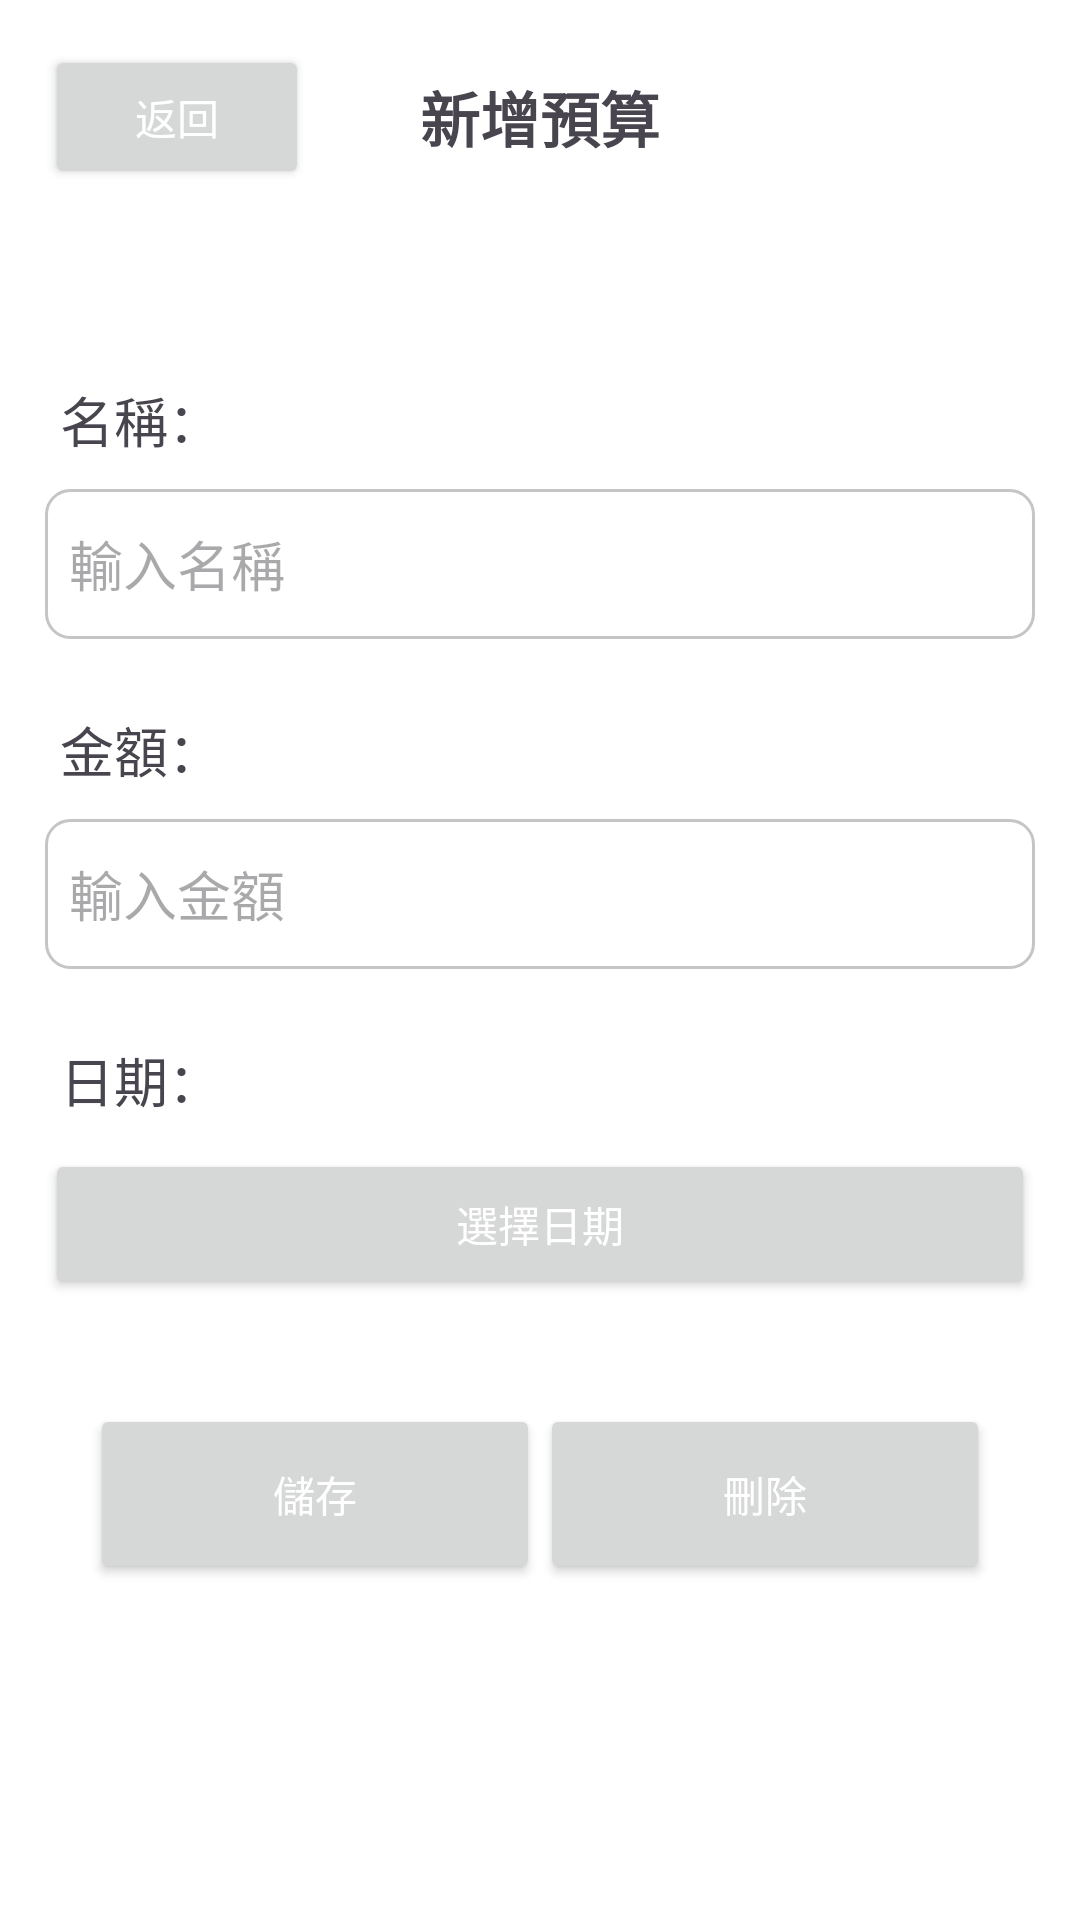

Layout XML and referenced resources for this Android screen:
<!-- AndroidManifest.xml: application theme Theme.MoneyManager -->
<!-- res/layout/activity_add_balance.xml -->
<?xml version="1.0" encoding="utf-8"?>
<androidx.constraintlayout.widget.ConstraintLayout xmlns:android="http://schemas.android.com/apk/res/android"
    xmlns:app="http://schemas.android.com/apk/res-auto"
    xmlns:tools="http://schemas.android.com/tools"
    android:layout_width="match_parent"
    android:layout_height="match_parent"
    tools:context=".addBalanceActivity"
    style="@style/SCREEN">

    <Button
        android:id="@+id/addBalanceBackButton"
        android:layout_width="wrap_content"
        android:layout_height="wrap_content"
        android:layout_marginStart="15dp"
        android:layout_marginTop="15dp"
        android:text="返回"
        android:textColor="@color/white"
        app:layout_constraintStart_toStartOf="parent"
        app:layout_constraintTop_toTopOf="parent" />

    <EditText
        android:id="@+id/nameEditText"
        android:layout_width="match_parent"
        android:layout_height="50dp"
        android:layout_marginStart="15dp"
        android:layout_marginTop="100dp"
        android:layout_marginEnd="15dp"
        android:background="@drawable/edittext_border"
        android:hint="輸入名稱"
        android:inputType="text"
        android:padding="8dp"
        app:layout_constraintEnd_toEndOf="parent"
        app:layout_constraintHorizontal_bias="0.5"
        app:layout_constraintStart_toStartOf="parent"
        app:layout_constraintTop_toBottomOf="@id/addBalanceBackButton" />

    <EditText
        android:id="@+id/balanceEditText"
        android:layout_width="match_parent"
        android:layout_height="50dp"
        android:layout_marginStart="15dp"
        android:layout_marginTop="60dp"
        android:layout_marginEnd="15dp"
        android:background="@drawable/edittext_border"
        android:hint="輸入金額"
        android:inputType="numberDecimal"
        android:padding="8dp"
        app:layout_constraintEnd_toEndOf="parent"
        app:layout_constraintHorizontal_bias="0.5"
        app:layout_constraintStart_toStartOf="parent"
        app:layout_constraintTop_toBottomOf="@id/nameEditText" />

    <Button
        android:id="@+id/buttonEnter"
        android:layout_width="150dp"
        android:layout_height="60dp"
        android:layout_marginStart="15dp"
        android:layout_marginTop="35dp"
        android:text="儲存"
        android:textColor="@color/white"
        app:cornerRadius="8dp"
        app:layout_constraintStart_toStartOf="@+id/balanceEditText"
        app:layout_constraintTop_toBottomOf="@+id/addBalanceDateBtn" />

    <TextView
        android:id="@+id/textView3"
        android:layout_width="wrap_content"
        android:layout_height="wrap_content"
        android:layout_marginStart="5dp"
        android:layout_marginBottom="10dp"
        android:text="名稱："
        android:textSize="18sp"
        app:layout_constraintBottom_toTopOf="@+id/nameEditText"
        app:layout_constraintStart_toStartOf="@+id/nameEditText" />

    <TextView
        android:id="@+id/textView5"
        android:layout_width="wrap_content"
        android:layout_height="wrap_content"
        android:layout_marginBottom="10dp"
        android:text="金額："
        android:textSize="18sp"
        app:layout_constraintBottom_toTopOf="@+id/balanceEditText"
        app:layout_constraintStart_toStartOf="@+id/textView3" />

    <Button
        android:id="@+id/addBalanceDateBtn"
        android:layout_width="0dp"
        android:layout_height="50dp"
        android:layout_marginTop="60dp"
        android:text="選擇日期"
        android:textColor="@color/white"
        app:cornerRadius="8dp"
        app:layout_constraintEnd_toEndOf="@+id/balanceEditText"
        app:layout_constraintStart_toStartOf="@+id/balanceEditText"
        app:layout_constraintTop_toBottomOf="@+id/balanceEditText" />

    <TextView
        android:id="@+id/textView2"
        android:layout_width="wrap_content"
        android:layout_height="wrap_content"
        android:layout_marginBottom="10dp"
        android:text="日期："
        android:textSize="18sp"
        app:layout_constraintBottom_toTopOf="@+id/addBalanceDateBtn"
        app:layout_constraintStart_toStartOf="@+id/textView5" />

    <Button
        android:id="@+id/addBalanceDelBtn"
        android:layout_width="150dp"
        android:layout_height="60dp"
        android:layout_marginTop="35dp"
        android:layout_marginEnd="15dp"
        android:text="刪除"
        android:textColor="@color/white"
        android:visibility="visible"
        app:cornerRadius="8dp"
        app:layout_constraintEnd_toEndOf="@+id/addBalanceDateBtn"
        app:layout_constraintTop_toBottomOf="@+id/addBalanceDateBtn" />

    <TextView
        android:id="@+id/textView30"
        android:layout_width="wrap_content"
        android:layout_height="wrap_content"
        android:text="新增預算"
        android:textSize="20sp"
        android:textStyle="bold"
        app:layout_constraintBottom_toBottomOf="@+id/addBalanceBackButton"
        app:layout_constraintEnd_toEndOf="@+id/nameEditText"
        app:layout_constraintStart_toStartOf="@+id/nameEditText"
        app:layout_constraintTop_toTopOf="@+id/addBalanceBackButton" />

</androidx.constraintlayout.widget.ConstraintLayout>
<!-- resources referenced by this layout -->
<resources>
  <color name="white">#FFFFFFFF</color>
  <!-- drawable edittext_border (drawable) -->
  <shape xmlns:android="http://schemas.android.com/apk/res/android">
      <solid android:color="@android:color/transparent" />
      <stroke
          android:width="1dp"
          android:color="@color/gray" /> 
      <corners android:radius="8dp" /> 
  </shape>
  <style name="SCREEN">
          <item name="android:background">#FFF</item>
      </style>
  <style name="Theme.MoneyManager" parent="Base.Theme.MoneyManager" />
  <color name="gray">#c5c5c5</color>
  <style name="Base.Theme.MoneyManager" parent="Theme.Material3.DayNight.NoActionBar">
          
          
      </style>
</resources>
